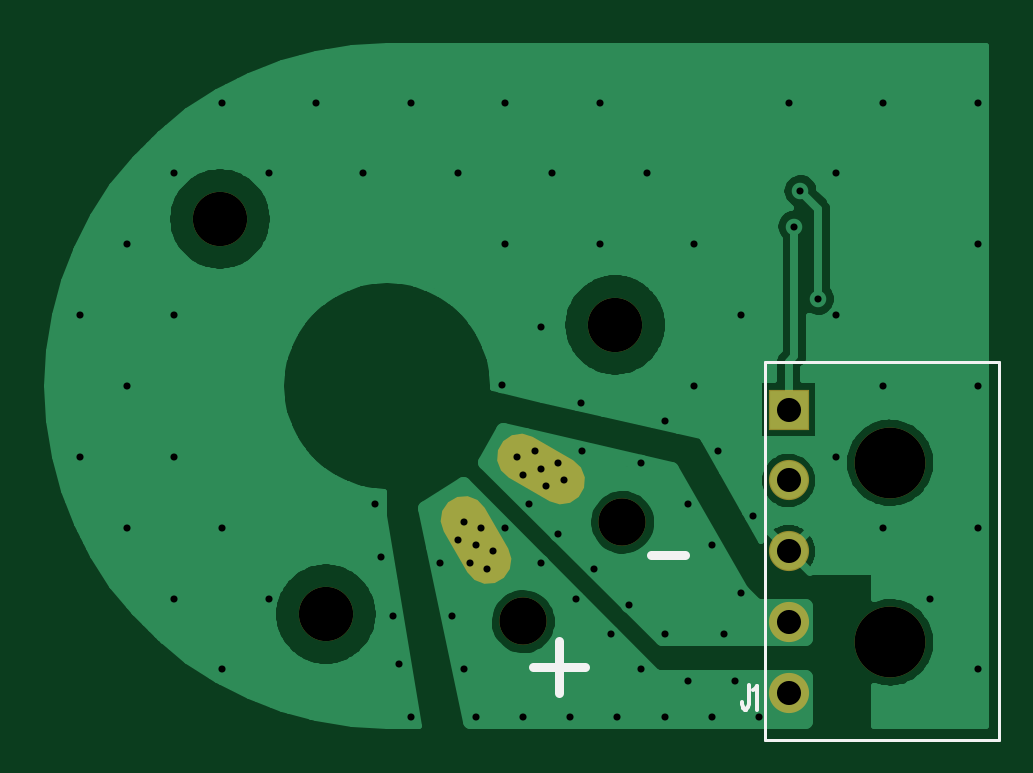
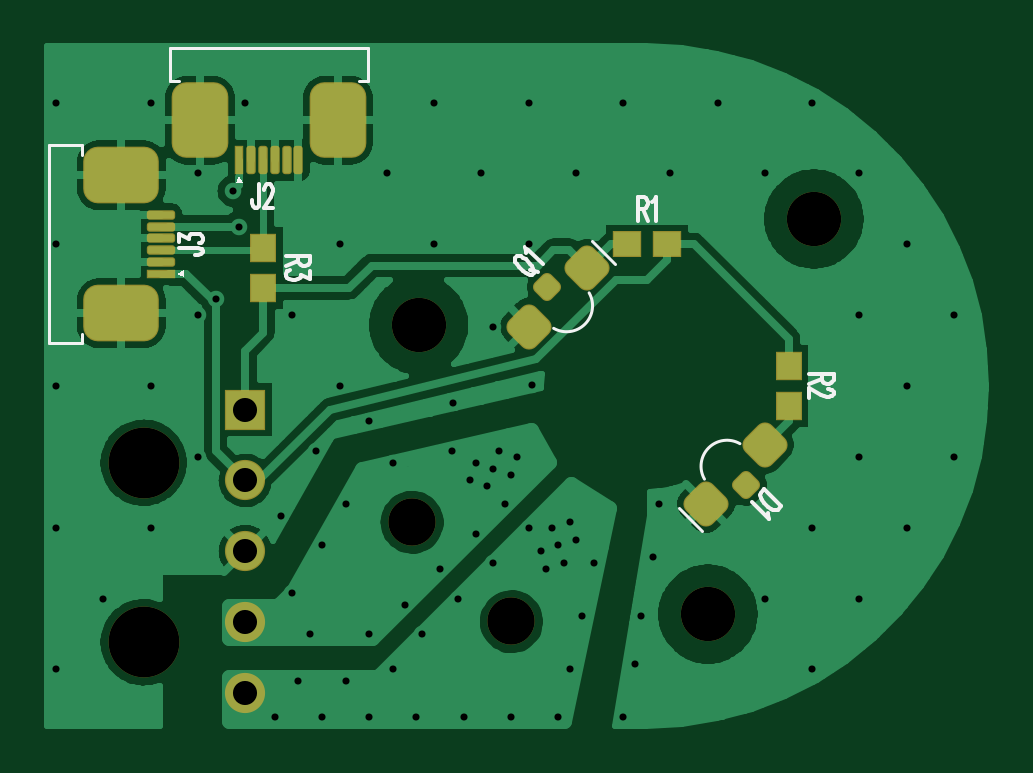
Circuit board: 10 layer files. Board 39.7 x 28.8 mm.
- drill: NonPlated_Through.drl (221 bytes)
- drill: Plated_Through.drl (1908 bytes)
- bottom_copper: opto board.gbl (56012 bytes)
- bottom_silk: opto board.gbo (3927 bytes)
- paste: opto board.gbp (5508 bytes)
- bottom_mask: opto board.gbs (5851 bytes)
- top_copper: opto board.gtl (34817 bytes)
- top_silk: opto board.gto (711 bytes)
- paste: opto board.gtp (969 bytes)
- top_mask: opto board.gts (1298 bytes)

=== drill: NonPlated_Through.drl (221 bytes, source withheld) ===
=== drill: Plated_Through.drl (1908 bytes, source withheld) ===
=== bottom_copper: opto board.gbl (56012 bytes, source omitted) ===
=== bottom_silk: opto board.gbo ===
G04 DipTrace 4.2.0.0*
G04 opto board.gbo*
%MOMM*%
G04 #@! TF.FileFunction,Legend,Bot*
G04 #@! TF.Part,Single*
%ADD10C,0.12*%
%ADD44C,0.15686*%
%FSLAX35Y35*%
G04*
G71*
G90*
G75*
G01*
G04 BotSilk*
%LPD*%
X-233571Y-615413D2*
D10*
X-134579Y-516416D1*
X-394221Y-244139D2*
G02X-244136Y-394217I54577J-95505D01*
G01*
G36*
X1725000Y890000D2*
X1740000Y860000D1*
X1710000D1*
X1725000Y890000D1*
G37*
X1980000Y1290000D2*
D10*
X2020000D1*
Y1430000D1*
X1180000D1*
Y1290000D1*
X1220000D1*
G36*
X1990005Y474990D2*
X1960006Y459988D1*
X1960004Y489988D1*
X1990005Y474990D1*
G37*
X2390015Y220006D2*
D10*
X2390017Y180006D1*
X2530017Y180012D1*
X2529983Y1020012D1*
X2389983Y1020006D1*
X2389985Y980006D1*
X233570Y615413D2*
X134578Y516415D1*
X394222Y244139D2*
G02X244136Y394216I-54578J95504D01*
G01*
X-568295Y-509307D2*
D44*
X-496109Y-437119D1*
X-481672Y-451556D1*
X-478971Y-461244D1*
X-481655Y-472219D1*
X-486515Y-481177D1*
X-494710Y-493471D1*
X-511943Y-510704D1*
X-524315Y-518979D1*
X-533193Y-523760D1*
X-544248Y-526524D1*
X-553857Y-523744D1*
X-568295Y-509307D1*
X-512291Y-537673D2*
X-511640Y-545313D1*
X-515689Y-561751D1*
X-443584Y-489642D1*
X1640241Y853789D2*
Y776072D1*
X1643138Y761472D1*
X1646103Y756643D1*
X1651898Y751702D1*
X1657761D1*
X1663556Y756643D1*
X1666453Y761472D1*
X1669418Y776072D1*
Y785731D1*
X1618452Y829419D2*
Y834248D1*
X1615555Y844019D1*
X1612657Y848848D1*
X1606795Y853677D1*
X1595137D1*
X1589342Y848848D1*
X1586444Y844019D1*
X1583479Y834248D1*
Y824589D1*
X1586444Y814819D1*
X1592239Y800331D1*
X1621417Y751702D1*
X1580582D1*
X1978790Y584739D2*
X1901073Y584736D1*
X1886473Y581837D1*
X1881644Y578872D1*
X1876703Y573077D1*
Y567215D1*
X1881645Y561420D1*
X1886474Y558522D1*
X1901074Y555558D1*
X1910733D1*
X1978677Y609425D2*
X1978675Y641432D1*
X1939818Y623978D1*
X1939817Y632738D1*
X1934988Y638533D1*
X1930158Y641430D1*
X1915558Y644395D1*
X1905900Y644394D1*
X1891300Y641429D1*
X1881529Y635633D1*
X1876701Y626873D1*
Y618113D1*
X1881530Y609421D1*
X1886472Y606523D1*
X1896131Y603559D1*
X557977Y542554D2*
X558739Y535121D1*
X555976Y524066D1*
X551116Y515108D1*
X542889Y502688D1*
X525737Y485534D1*
X513317Y477306D1*
X504438Y472525D1*
X493384Y469761D1*
X485871Y470444D1*
X477628Y478687D1*
X476897Y486247D1*
X479708Y497254D1*
X484489Y506132D1*
X492715Y518553D1*
X509868Y535707D1*
X522288Y543934D1*
X531246Y548795D1*
X542252Y551606D1*
X549733Y550796D1*
X557977Y542554D1*
X493415Y490377D2*
X460427Y482069D1*
X510216Y562676D2*
X509565Y570316D1*
X513614Y586754D1*
X441509Y514645D1*
X37136Y750161D2*
X10924Y750160D1*
X2163Y755102D1*
X-802Y759931D1*
X-3700Y769589D1*
Y779360D1*
X-803Y789018D1*
X2162Y793960D1*
X10922Y798790D1*
X37135D1*
X37138Y696703D1*
X16719Y750161D2*
X-3697Y696701D1*
X-22523Y779247D2*
X-28386Y784188D1*
X-37146Y798676D1*
X-37143Y696701D1*
X-741911Y50243D2*
Y24031D1*
X-746852Y15270D1*
X-751681Y12305D1*
X-761340Y9408D1*
X-771110Y9407D1*
X-780769Y12305D1*
X-785710Y15269D1*
X-790540Y24029D1*
X-790541Y50242D1*
X-688453Y50245D1*
X-741911Y29826D2*
X-688452Y9409D1*
X-766168Y-12381D2*
X-770997D1*
X-780768Y-15279D1*
X-785597Y-18177D1*
X-790426Y-24039D1*
Y-35697D1*
X-785597Y-41492D1*
X-780767Y-44389D1*
X-770997Y-47354D1*
X-761338Y-47353D1*
X-751567Y-44388D1*
X-737080Y-38593D1*
X-688451Y-9414D1*
X-688450Y-50249D1*
X1474836Y550247D2*
Y524035D1*
X1469895Y515275D1*
X1465066Y512310D1*
X1455407Y509412D1*
X1445636D1*
X1435978Y512309D1*
X1431036Y515274D1*
X1426207Y524034D1*
X1426206Y550247D1*
X1528294Y550248D1*
X1474836Y529830D2*
X1528295Y509413D1*
X1426320Y484725D2*
X1426321Y452718D1*
X1465179Y470171D1*
Y461411D1*
X1470008Y455616D1*
X1474837Y452719D1*
X1489438Y449754D1*
X1499096D1*
X1513696Y452719D1*
X1523467Y458515D1*
X1528296Y467275D1*
Y476035D1*
X1523466Y484727D1*
X1518525Y487625D1*
X1508866Y490589D1*
M02*

=== paste: opto board.gbp (5508 bytes, source withheld) ===
=== bottom_mask: opto board.gbs (5851 bytes, source withheld) ===
=== top_copper: opto board.gtl (34817 bytes, source omitted) ===
=== top_silk: opto board.gto ===
G04 DipTrace 4.2.0.0*
G04 opto board.gto*
%MOMM*%
G04 #@! TF.FileFunction,Legend,Top*
G04 #@! TF.Part,Single*
%ADD10C,0.12*%
%ADD44C,0.15686*%
%ADD45C,0.39216*%
%FSLAX35Y35*%
G04*
G71*
G90*
G75*
G01*
G04 TopSilk*
%LPD*%
X1600000Y-1500000D2*
D10*
X2590000D1*
Y100000D1*
X1600000D1*
Y-1500000D1*
X728827Y-1079541D2*
D45*
Y-1298260D1*
X619608Y-1189041D2*
X838327D1*
X1119608Y-713900D2*
X1259992D1*
X1531242Y-1267834D2*
D44*
Y-1345551D1*
X1528345Y-1360151D1*
X1525380Y-1364980D1*
X1519585Y-1369922D1*
X1513722D1*
X1507927Y-1364980D1*
X1505030Y-1360151D1*
X1502065Y-1345551D1*
Y-1335893D1*
X1550066Y-1287376D2*
X1555928Y-1282434D1*
X1564688Y-1267946D1*
Y-1369922D1*
M02*

=== paste: opto board.gtp (969 bytes, source withheld) ===
=== top_mask: opto board.gts (1298 bytes, source withheld) ===
